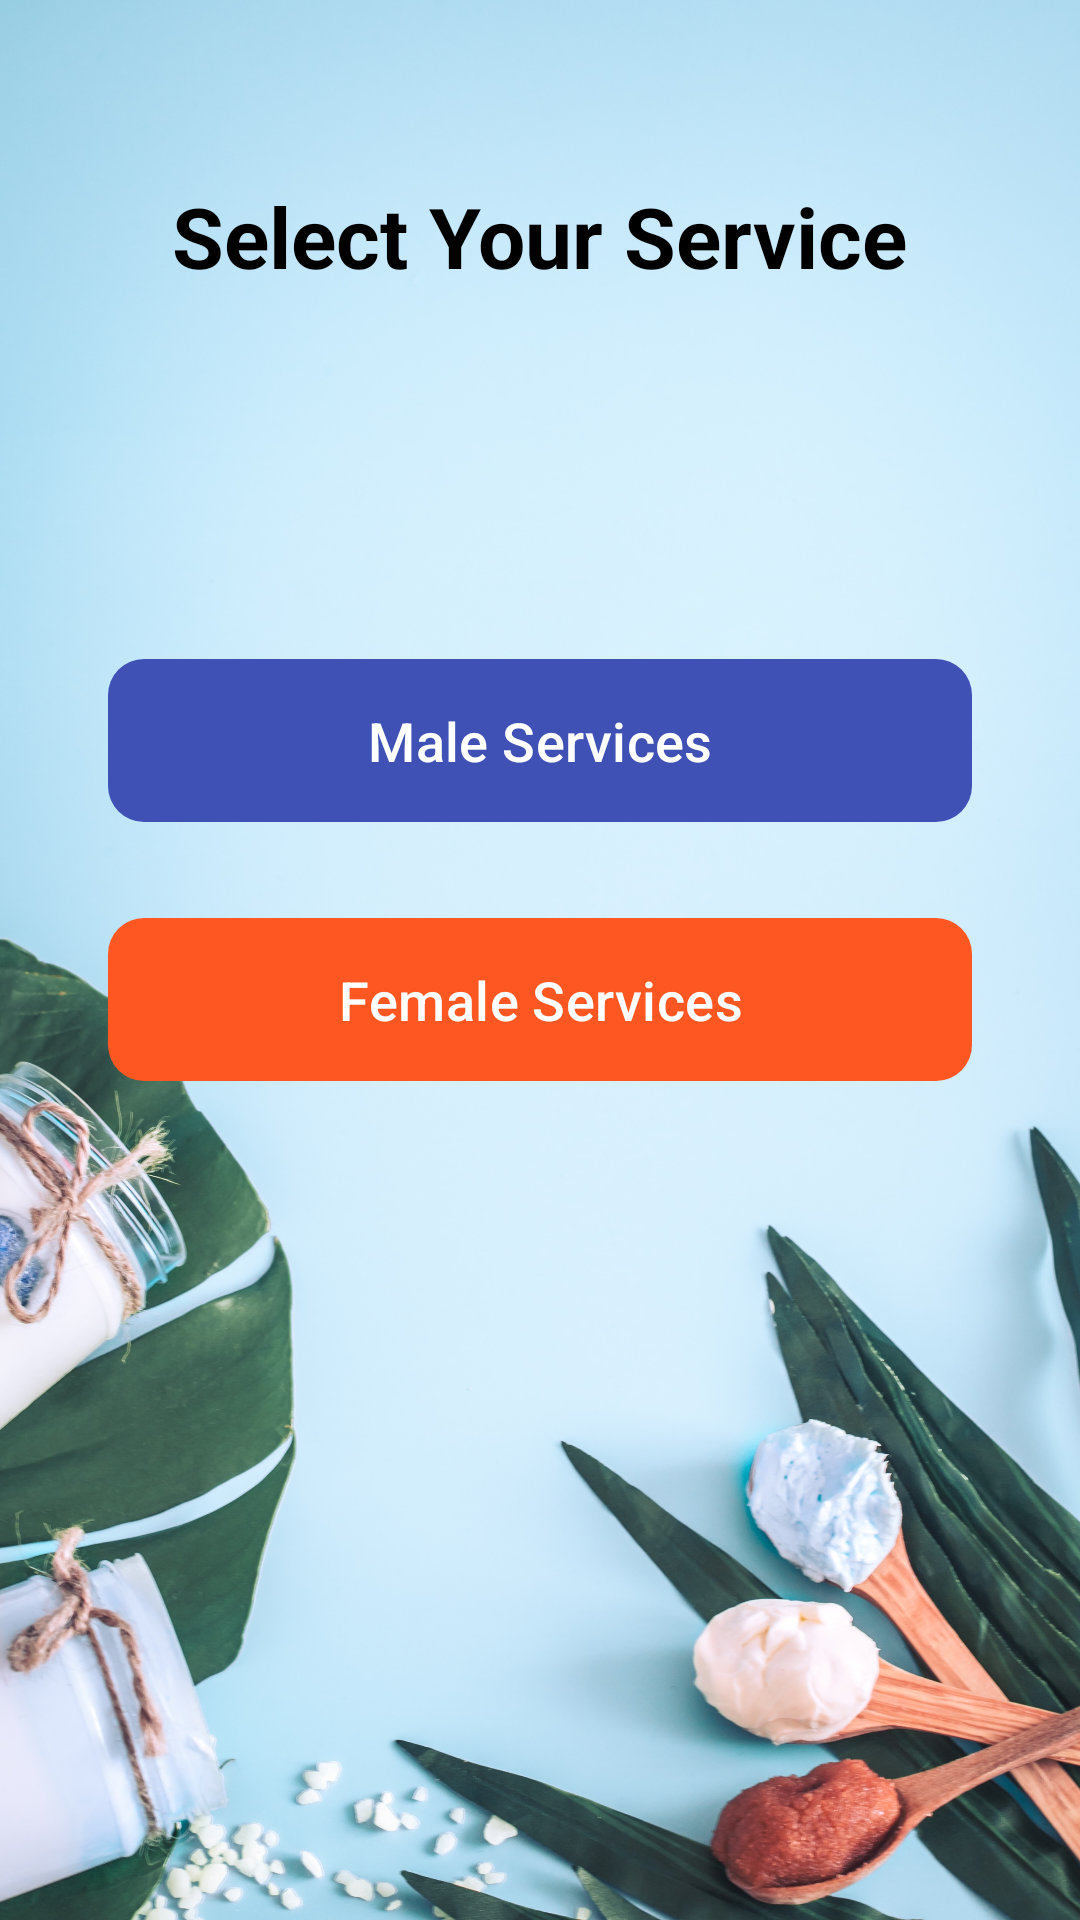

Reconstruct the res/layout file that produces this screen, plus the resources it refers to.
<!-- AndroidManifest.xml: application theme Theme.Sas -->
<!-- res/layout/activity_service_selection.xml -->
<?xml version="1.0" encoding="utf-8"?>
<androidx.constraintlayout.widget.ConstraintLayout
    xmlns:android="http://schemas.android.com/apk/res/android"
    xmlns:app="http://schemas.android.com/apk/res-auto"
    xmlns:tools="http://schemas.android.com/tools"
    android:layout_width="match_parent"
    android:layout_height="match_parent"
    tools:context=".ServiceSelectionActivity"
    android:background="@drawable/lbg">

    
    <TextView
        android:id="@+id/titleText"
        android:layout_width="wrap_content"
        android:layout_height="wrap_content"
        android:text="Select Your Service"
        android:textSize="28sp"
        android:textStyle="bold"
        android:textColor="@color/black"
        app:layout_constraintTop_toTopOf="parent"
        app:layout_constraintStart_toStartOf="parent"
        app:layout_constraintEnd_toEndOf="parent"
        android:layout_marginTop="60dp"/>

    
    <LinearLayout
        android:layout_width="0dp"
        android:layout_height="wrap_content"
        android:orientation="vertical"
        android:gravity="center"
        app:layout_constraintWidth_percent="0.8"
        app:layout_constraintTop_toBottomOf="@id/titleText"
        app:layout_constraintBottom_toBottomOf="parent"
        app:layout_constraintStart_toStartOf="parent"
        app:layout_constraintEnd_toEndOf="parent"
        app:layout_constraintVertical_bias="0.3">

        
        <com.google.android.material.button.MaterialButton
            android:id="@+id/maleServicesButton"
            android:layout_width="match_parent"
            android:layout_height="wrap_content"
            android:text="Male Services"
            android:textSize="18sp"
            android:textAllCaps="false"
            android:textColor="@android:color/white"
            android:paddingVertical="15dp"
            app:cornerRadius="12dp"
            app:backgroundTint="#3F51B5"
            app:iconPadding="12dp"
            app:iconGravity="textStart"
            app:iconTint="@android:color/white"
            android:layout_marginBottom="24dp"
            android:elevation="6dp"/>

        
        <com.google.android.material.button.MaterialButton
            android:id="@+id/femaleServicesButton"
            android:layout_width="match_parent"
            android:layout_height="wrap_content"
            android:text="Female Services"
            android:textSize="18sp"
            android:textAllCaps="false"
            android:textColor="@android:color/white"
            android:paddingVertical="15dp"
            app:cornerRadius="12dp"
            app:backgroundTint="#FF5722"
            app:iconPadding="12dp"
            app:iconGravity="textStart"
            app:iconTint="@android:color/white"
            android:elevation="6dp"/>
    </LinearLayout>

</androidx.constraintlayout.widget.ConstraintLayout>
<!-- resources referenced by this layout -->
<resources>
  <color name="black">#FF000000</color>
  <!-- drawable lbg: jpg bitmap (drawable, 861417 bytes) -->
  <style name="Theme.Sas" parent="Base.Theme.Sas" />
  <style name="Base.Theme.Sas" parent="Theme.Material3.DayNight.NoActionBar">
          
          
      </style>
</resources>
